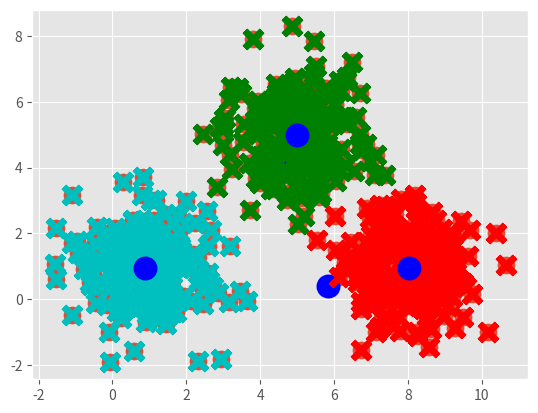

Python code for this plot:
# -*- coding: utf-8 -*-
"""
Created on Sun Apr 28 11:35:57 2019

[redacted]
"""
#Kmeans Clustering
import matplotlib.pyplot as plt
from matplotlib import style
style.use('ggplot')
import numpy as np

center_1 = np.array([1,1])
center_2 = np.array([5,5])
center_3 = np.array([8,1])

# Generate random data and center it to the three centers
data_1 = np.random.randn(200, 2) + center_1
data_2 = np.random.randn(200,2) + center_2
data_3 = np.random.randn(200,2) + center_3
X = np.concatenate((data_1, data_2, data_3), axis = 0)
# =============================================================================
# X = np.array([[1,2],
#               [1.5,1.8],
#               [5,8],
#               [8,8],
#               [1,0.6],
#               [9,11]])
# =============================================================================
colors = ["g","r","c","b","k"]
plt.scatter(X[:,0],X[:,1],s=150)
plt.show()
#class custom KMeans Clustering
class K_Means:
    #tol is tolerance and max_iteration is maximum iterations
    def __init__(self, k=3, tol=0.0001, max_iter=300):
        self.k = k
        self.tol = tol
        self.max_iter = max_iter
    
    
    def fit(self,data):
        
        self.centroids = {}
        #initializing centroids into first two data points
        for i in range(self.k):
            self.centroids[i] = data[i]
         # dict which contains centroids as key and data points as values   
        for i in range(self.max_iter):
            self.classifications = {}

            for i in range(self.k):
                self.classifications[i] = []
            #calculating distances from centroids to all data points
            for featureset in data:
                distances = [np.linalg.norm(featureset-self.centroids[centroid]) for centroid in self.centroids]
                #index value is centroid 
                classification = distances.index(min(distances))
                self.classifications[classification].append(featureset)

            prev_centroids = dict(self.centroids)
            #finding  centroid
            for classification in self.classifications:
                self.centroids[classification] = np.average(self.classifications[classification],axis=0)

            optimized = True

            for c in self.centroids:
                original_centroid = prev_centroids[c]
                current_centroid = self.centroids[c]
                #if any of centroids move more than tolerance then not optimized
                if np.sum((current_centroid-original_centroid)/original_centroid*100.0) > self.tol:
                    optimized = False
            for c in self.centroids:
                color = colors[c]
                for f in self.classifications[c]:
                    plt.scatter(f[0],f[1],marker="x",color=color,s=150,linewidth=4)
            for c in self.centroids:
                plt.scatter(self.centroids[c][0],self.centroids[c][1],marker="o",color="b",s=150,linewidth=5)
            plt.show()
            print(self.centroids[0])
            print(self.centroids[1])
            print(self.centroids[2])

            if optimized:
                break

    def predict(self,data):
                    #calculating distances from centroids to all data point
        distances = [np.linalg.norm(data-self.centroids[centroid]) for centroid in self.centroids]
        classification = distances.index(min(distances))
        return classification
      
clf = K_Means()
clf.fit(X)
    
for classification in clf.classifications:
    color = colors[classification]
    for featureset in clf.classifications[classification]:
        plt.scatter(featureset[0],featureset[1],marker="x",color=color,s=150,linewidth=5)
        
for centroid in clf.centroids:
    plt.scatter(clf.centroids[centroid][0],clf.centroids[centroid][1],marker="o",color="b",s=150,linewidths=5)

plt.show()

